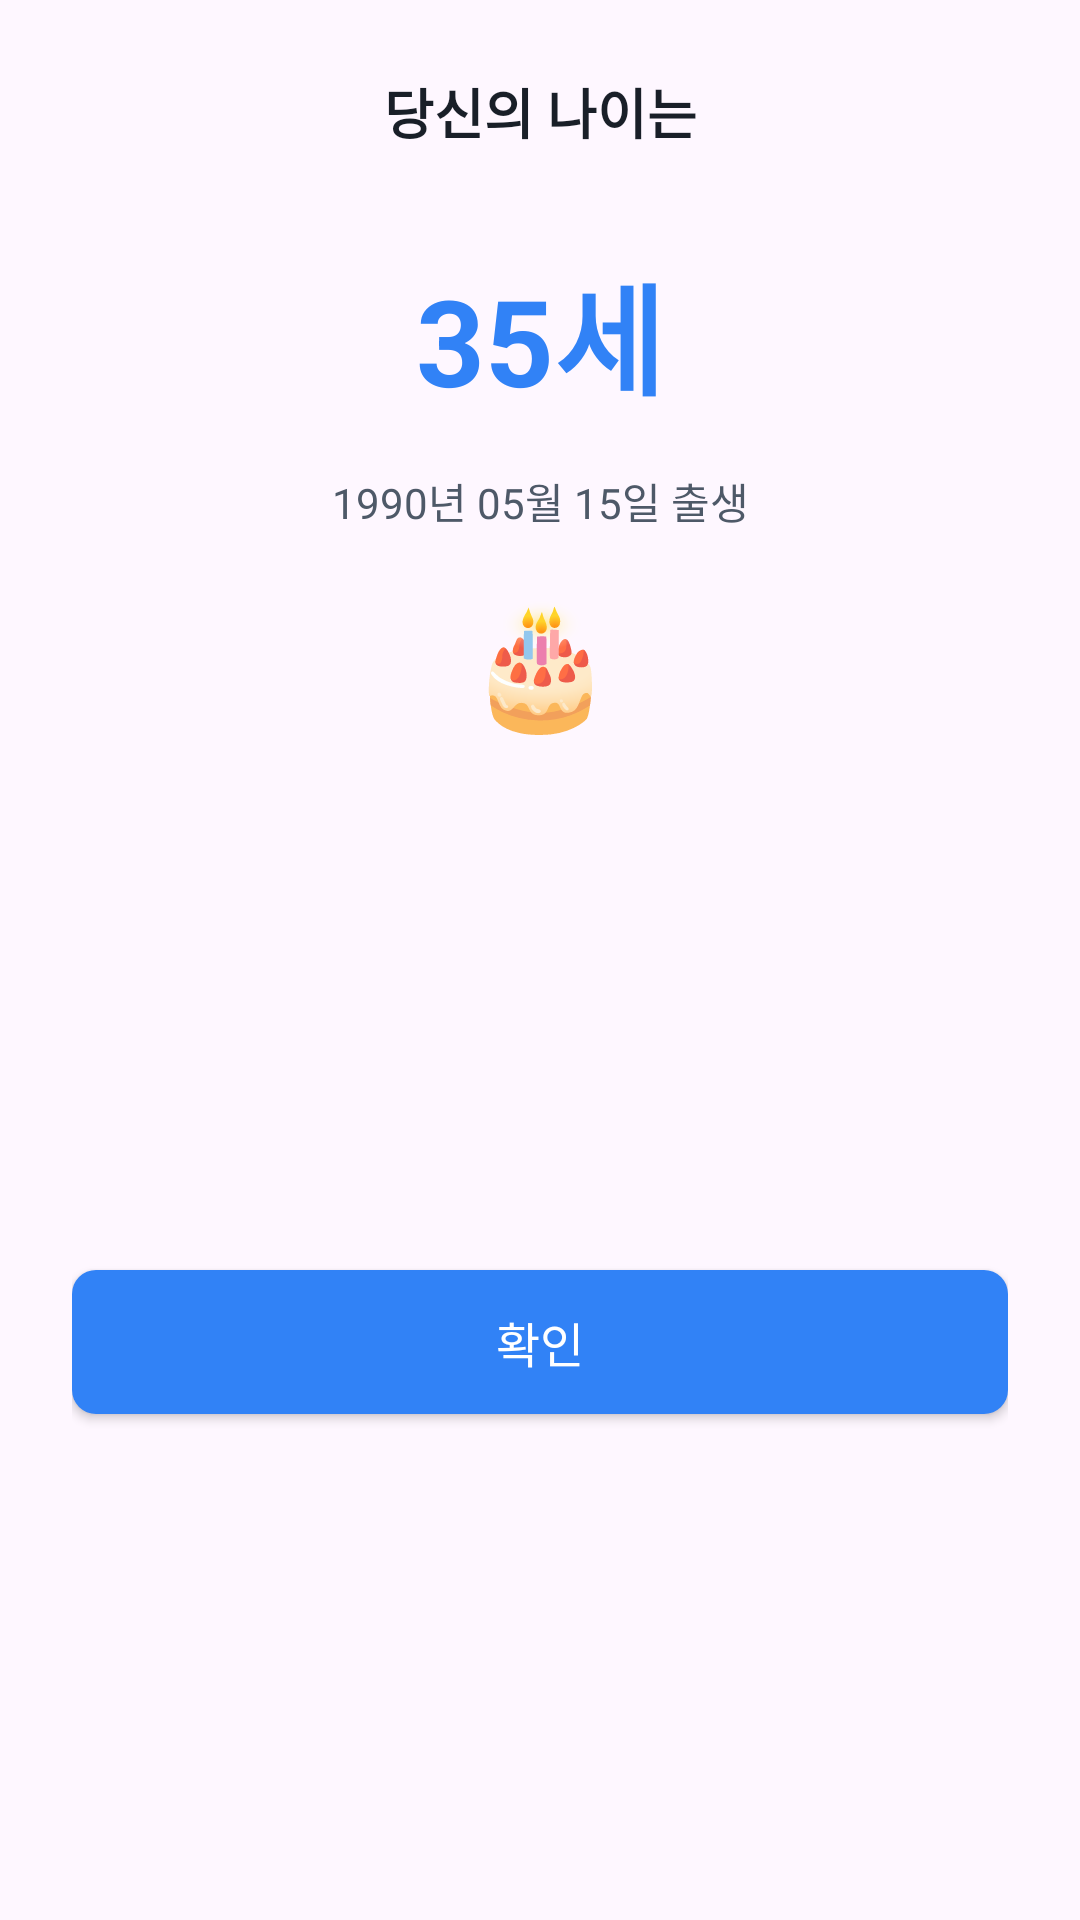

Here is an Android app screen rendered from its layout file. Give the layout XML and the strings, colors and styles it references.
<!-- AndroidManifest.xml: application theme Theme.AgeNow -->
<!-- res/layout/dialog_detail.xml -->
<?xml version="1.0" encoding="utf-8"?>
<androidx.constraintlayout.widget.ConstraintLayout
    xmlns:android="http://schemas.android.com/apk/res/android"
    xmlns:app="http://schemas.android.com/apk/res-auto"
    android:id="@+id/dialog_container"
    android:layout_width="300dp"
    android:layout_height="wrap_content"
    android:layout_gravity="center_horizontal"
    android:background="@drawable/dialog_background"
    android:padding="24dp">

    
    <TextView
        android:id="@+id/tv_dialog_title"
        android:layout_width="match_parent"
        android:layout_height="wrap_content"
        android:gravity="center"
        android:text="당신의 나이는"
        android:textColor="#191F28"
        android:textSize="18sp"
        android:textStyle="bold"
        app:layout_constraintEnd_toEndOf="parent"
        app:layout_constraintStart_toStartOf="parent"
        app:layout_constraintTop_toTopOf="parent" />

    
    <TextView
        android:id="@+id/tv_dialog_value"
        android:layout_width="match_parent"
        android:layout_height="wrap_content"
        android:layout_marginTop="32dp"
        android:gravity="center"
        android:text="35세"
        android:textColor="#3182F6"
        android:textSize="40sp"
        android:textStyle="bold"
        app:layout_constraintEnd_toEndOf="parent"
        app:layout_constraintStart_toStartOf="parent"
        app:layout_constraintTop_toBottomOf="@+id/tv_dialog_title" />

    
    <TextView
        android:id="@+id/tv_dialog_description"
        android:layout_width="match_parent"
        android:layout_height="wrap_content"
        android:layout_marginTop="16dp"
        android:gravity="center"
        android:text="1990년 05월 15일 출생"
        android:textColor="#4E5968"
        android:textSize="14sp"
        app:layout_constraintEnd_toEndOf="parent"
        app:layout_constraintStart_toStartOf="parent"
        app:layout_constraintTop_toBottomOf="@+id/tv_dialog_value" />

    
    <TextView
        android:id="@+id/tv_dialog_emoji"
        android:layout_width="wrap_content"
        android:layout_height="wrap_content"
        android:layout_marginTop="16dp"
        android:gravity="center"
        android:text="🎂"
        android:textSize="40sp"
        app:layout_constraintEnd_toEndOf="parent"
        app:layout_constraintStart_toStartOf="parent"
        app:layout_constraintTop_toBottomOf="@+id/tv_dialog_description" />

    
    <androidx.appcompat.widget.AppCompatButton
        android:id="@+id/btn_dialog_confirm"
        android:layout_width="match_parent"
        android:layout_height="48dp"
        android:layout_marginTop="32dp"
        android:background="@drawable/btn_round_blue"
        android:text="확인"
        android:textColor="#FFFFFF"
        android:textSize="16sp"
        app:layout_constraintBottom_toBottomOf="parent"
        app:layout_constraintEnd_toEndOf="parent"
        app:layout_constraintStart_toStartOf="parent"
        app:layout_constraintTop_toBottomOf="@+id/tv_dialog_emoji" />

</androidx.constraintlayout.widget.ConstraintLayout>
<!-- resources referenced by this layout -->
<resources>
  <!-- drawable btn_round_blue (drawable) -->
  <?xml version="1.0" encoding="utf-8"?>
  <shape xmlns:android="http://schemas.android.com/apk/res/android"
      android:shape="rectangle">
      <solid android:color="#3182F6" />
      <corners android:radius="8dp" />
  </shape>
  <style name="Theme.AgeNow" parent="Base.Theme.AgeNow" />
  <style name="Base.Theme.AgeNow" parent="Theme.Material3.DayNight.NoActionBar">
          
          
      </style>
</resources>
